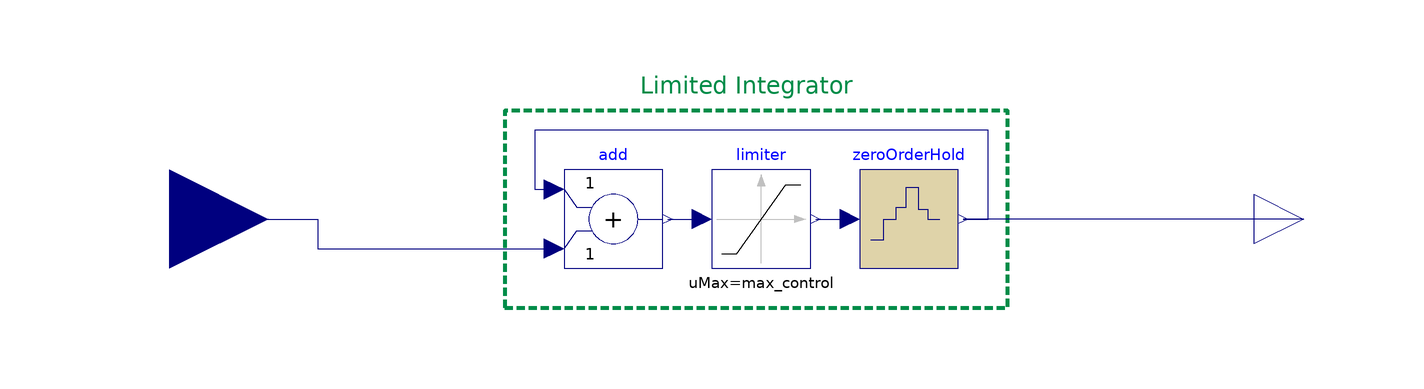

This picture is the connection diagram that the Modelica source below describes through its graphical annotations.

block DiscreteLimIntegrator
  extends Modelica.Blocks.Interfaces.DiscreteSISO;
  parameter Real max_control = 10e30 "Maximal control signal (including probe signal)";
  parameter Real min_control = -max_control "Minimum control signal (including probe signal)";


  Modelica.Blocks.Nonlinear.Limiter limiter(uMax=max_control,uMin = min_control)
    annotation (Placement(transformation(extent={{-10,-10},{10,10}})));
  Modelica.Blocks.Math.Add add
    annotation (Placement(transformation(extent={{-40,-10},{-20,10}})));
  Modelica.Blocks.Discrete.ZeroOrderHold zeroOrderHold(samplePeriod=samplePeriod)
    annotation (Placement(transformation(extent={{20,-10},{40,10}})));
equation
  connect(add.y,limiter. u)
    annotation (Line(points={{-19,0},{-12,0}},
                                             color={0,0,127}));
  connect(limiter.y,zeroOrderHold. u)
    annotation (Line(points={{11,0},{18,0}}, color={0,0,127}));
  connect(zeroOrderHold.y,add. u1) annotation (Line(points={{41,0},{46,0},{46,18},
          {-46,18},{-46,6},{-42,6}},      color={0,0,127}));
  connect(u, add.u2) annotation (Line(points={{-120,0},{-90,0},{-90,-6},{-42,-6}},
        color={0,0,127}));
  connect(y, zeroOrderHold.y)
    annotation (Line(points={{110,0},{41,0}}, color={0,0,127}));
  annotation (Icon(coordinateSystem(preserveAspectRatio=false)), Diagram(
        coordinateSystem(preserveAspectRatio=false), graphics={
        Rectangle(
          extent={{-52,22},{50,-18}},
          lineColor={0,140,72},
          pattern=LinePattern.Dash,
          lineThickness=1),          Text(
          extent={{-52,30},{46,24}},
          lineColor={0,140,72},
          textString="Limited Integrator")}));
end DiscreteLimIntegrator;